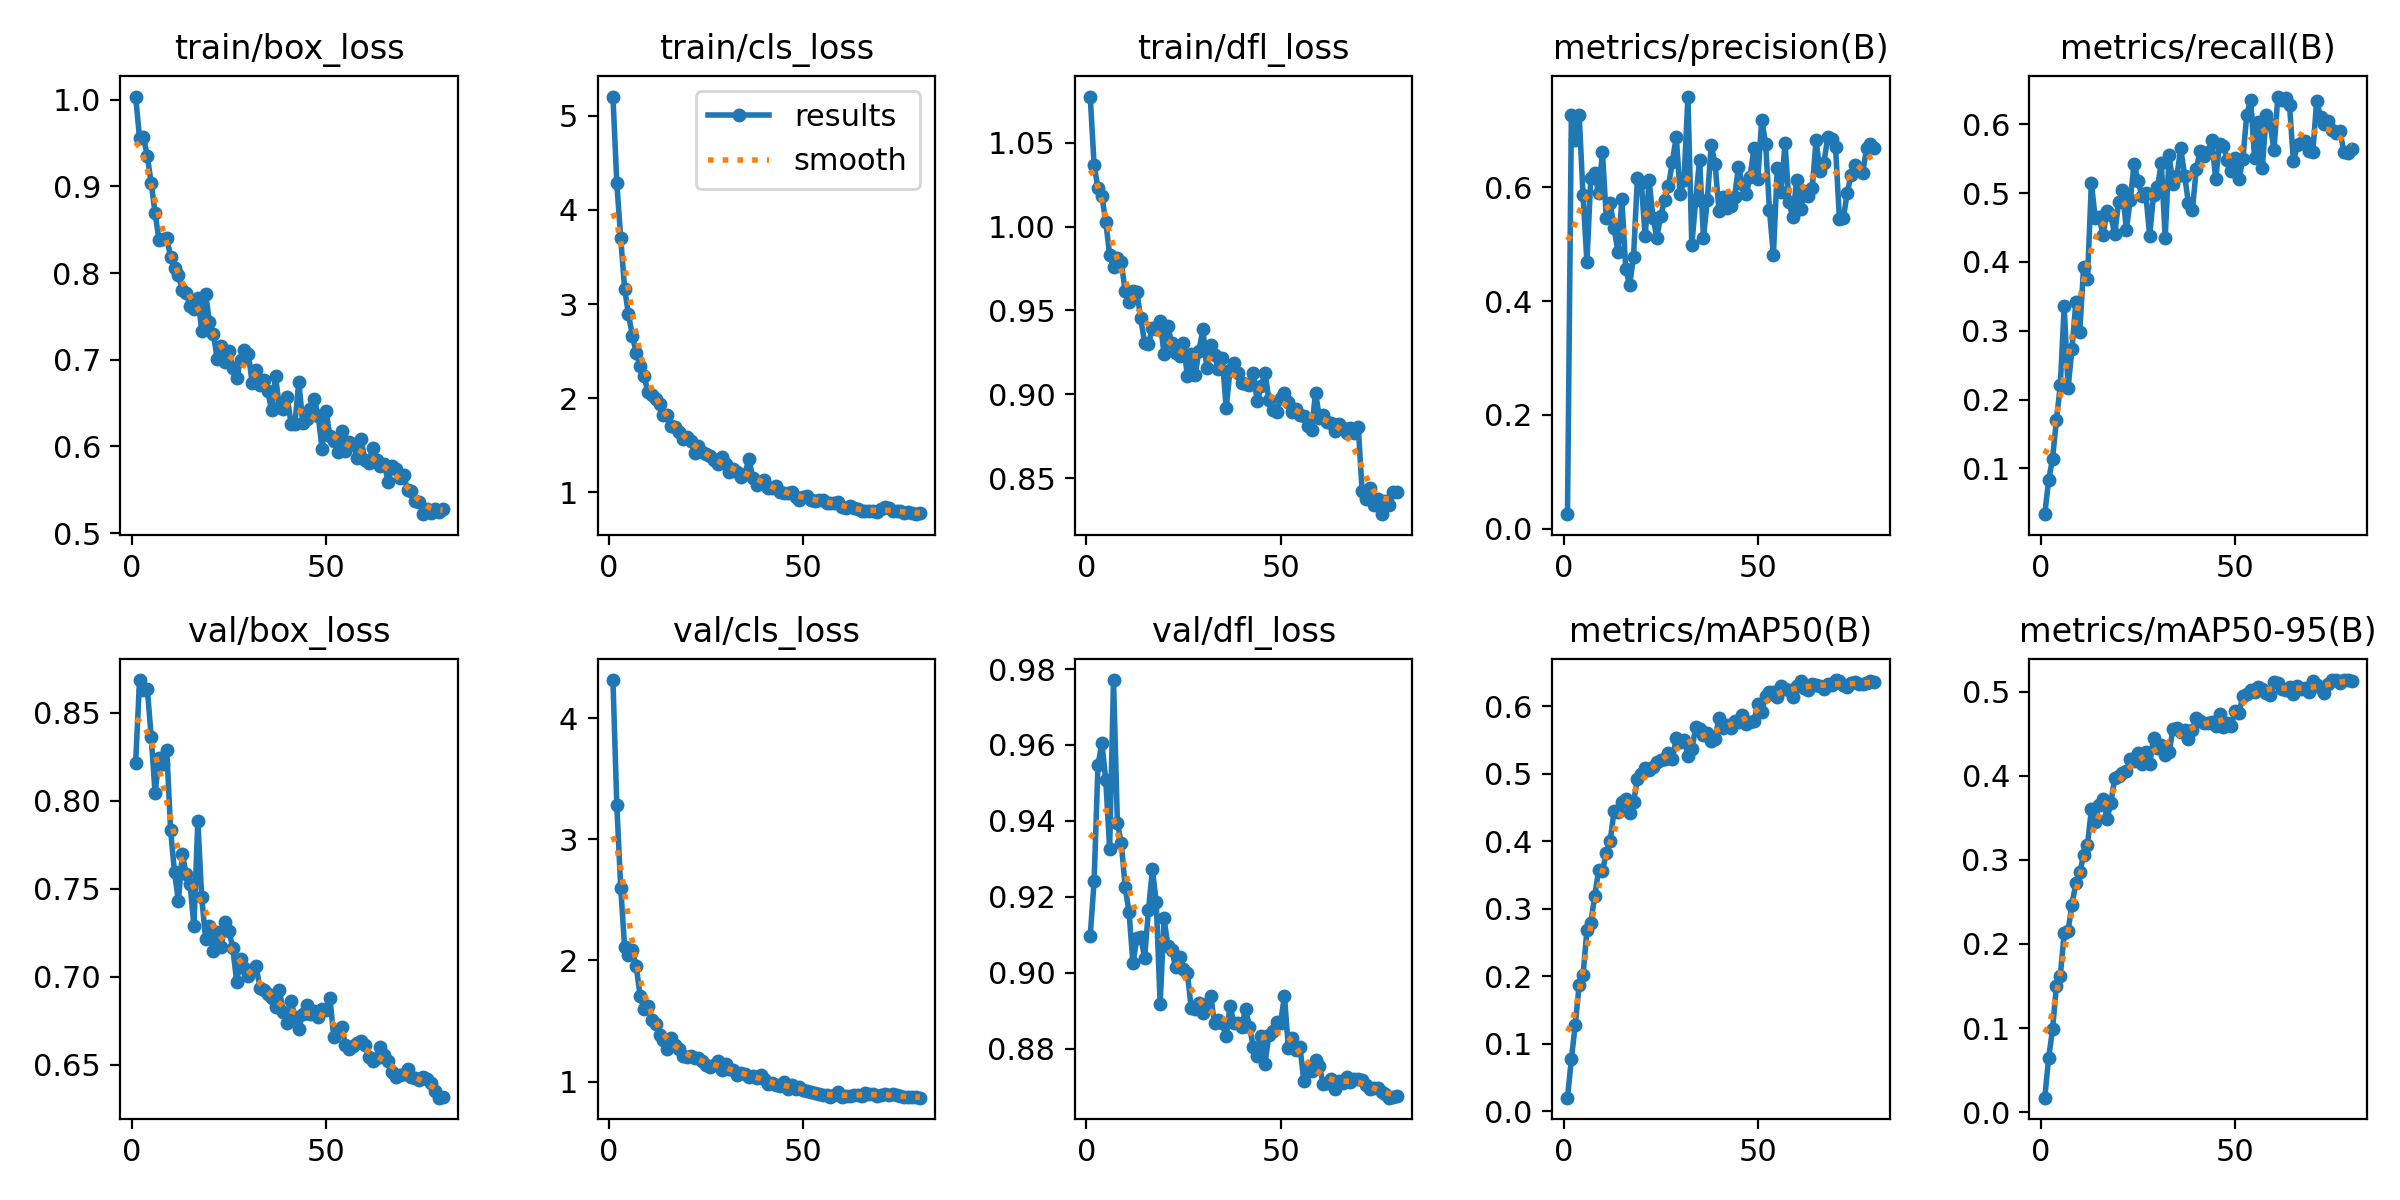

Data behind this chart, as committed beside it:
epoch, time, train/box_loss, train/cls_loss, train/dfl_loss, metrics/precision(B), metrics/recall(B), metrics/mAP50(B), metrics/mAP50-95(B), val/box_loss, val/cls_loss, val/dfl_loss, lr/pg0, lr/pg1, lr/pg2
1, 17.39, 1.004, 5.206, 1.078, 0.02592, 0.03353, 0.02009, 0.01737, 0.8217, 4.315, 0.9097, 8.58403e-05, 8.58403e-05, 8.58403e-05
2, 28.71, 0.9558, 4.284, 1.037, 0.7271, 0.08302, 0.07712, 0.06466, 0.8686, 3.282, 0.9241, 0.0001714, 0.0001714, 0.0001714
3, 39.55, 0.9573, 3.702, 1.023, 0.6829, 0.114, 0.1281, 0.0984, 0.8631, 2.601, 0.9547, 0.0002547, 0.0002547, 0.0002547
4, 50.21, 0.935, 3.165, 1.018, 0.7273, 0.1701, 0.1866, 0.1502, 0.8637, 2.114, 0.9606, 0.0002532, 0.0002532, 0.0002532
5, 61.08, 0.904, 2.889, 1.003, 0.5863, 0.2208, 0.2018, 0.1623, 0.8361, 2.045, 0.9508, 0.00025, 0.00025, 0.00025
6, 72, 0.8694, 2.665, 0.9833, 0.4685, 0.3354, 0.2678, 0.2126, 0.8043, 2.084, 0.9326, 0.0002467, 0.0002467, 0.0002467
7, 82.73, 0.8384, 2.48, 0.9758, 0.6155, 0.2166, 0.279, 0.2159, 0.8242, 1.951, 0.9771, 0.0002435, 0.0002435, 0.0002435
8, 93.33, 0.8389, 2.345, 0.9811, 0.6246, 0.2734, 0.3182, 0.2465, 0.8208, 1.705, 0.9394, 0.0002402, 0.0002402, 0.0002402
9, 103.9, 0.841, 2.232, 0.9786, 0.589, 0.341, 0.3569, 0.2724, 0.8289, 1.597, 0.9342, 0.000237, 0.000237, 0.000237
10, 114.6, 0.8187, 2.069, 0.9615, 0.661, 0.2979, 0.3557, 0.2852, 0.7832, 1.626, 0.9226, 0.0002337, 0.0002337, 0.0002337
11, 125.2, 0.8062, 2.032, 0.9548, 0.5453, 0.3925, 0.3829, 0.3052, 0.7592, 1.509, 0.9159, 0.0002305, 0.0002305, 0.0002305
12, 135.8, 0.7979, 1.992, 0.9614, 0.5717, 0.3758, 0.4007, 0.3182, 0.743, 1.475, 0.9025, 0.0002272, 0.0002272, 0.0002272
13, 146.5, 0.781, 1.937, 0.9613, 0.5275, 0.5147, 0.4452, 0.36, 0.7696, 1.387, 0.9091, 0.0002239, 0.0002239, 0.0002239
14, 157.1, 0.7772, 1.819, 0.9453, 0.4859, 0.4631, 0.4425, 0.3454, 0.7586, 1.34, 0.9094, 0.0002207, 0.0002207, 0.0002207
15, 167.6, 0.7622, 1.821, 0.9308, 0.5785, 0.4649, 0.4586, 0.3658, 0.7527, 1.268, 0.904, 0.0002174, 0.0002174, 0.0002174
16, 178.3, 0.7587, 1.701, 0.9302, 0.4555, 0.4393, 0.4624, 0.3726, 0.7287, 1.359, 0.9165, 0.0002142, 0.0002142, 0.0002142
17, 188.8, 0.7716, 1.689, 0.9394, 0.4281, 0.4735, 0.4423, 0.3482, 0.7887, 1.305, 0.9272, 0.0002109, 0.0002109, 0.0002109
18, 199.4, 0.7338, 1.643, 0.9389, 0.4779, 0.4688, 0.4579, 0.367, 0.7452, 1.272, 0.9186, 0.0002077, 0.0002077, 0.0002077
19, 210.1, 0.7759, 1.57, 0.9438, 0.6162, 0.44, 0.492, 0.3969, 0.7216, 1.214, 0.8917, 0.0002044, 0.0002044, 0.0002044
20, 222.4, 0.7438, 1.59, 0.924, 0.6075, 0.4863, 0.4997, 0.3995, 0.7291, 1.203, 0.9143, 0.0002012, 0.0002012, 0.0002012
21, 235.8, 0.7294, 1.54, 0.9405, 0.5135, 0.504, 0.5083, 0.4036, 0.7144, 1.211, 0.907, 0.0001979, 0.0001979, 0.0001979
22, 248.6, 0.7011, 1.419, 0.9303, 0.6129, 0.4467, 0.5055, 0.4051, 0.7254, 1.195, 0.9059, 0.0001947, 0.0001947, 0.0001947
23, 261.2, 0.7157, 1.489, 0.9248, 0.5466, 0.4894, 0.5094, 0.4193, 0.7166, 1.196, 0.9015, 0.0001914, 0.0001914, 0.0001914
24, 273.8, 0.6978, 1.423, 0.9227, 0.5111, 0.5427, 0.517, 0.4173, 0.7309, 1.167, 0.9041, 0.0001881, 0.0001881, 0.0001881
25, 286, 0.7098, 1.406, 0.9308, 0.5498, 0.5181, 0.5199, 0.4274, 0.7262, 1.14, 0.9011, 0.0001849, 0.0001849, 0.0001849
26, 298.1, 0.691, 1.383, 0.9109, 0.577, 0.4959, 0.5218, 0.4135, 0.7164, 1.121, 0.9, 0.0001816, 0.0001816, 0.0001816
27, 310.4, 0.6785, 1.339, 0.9243, 0.6023, 0.4997, 0.5312, 0.428, 0.6973, 1.133, 0.8906, 0.0001784, 0.0001784, 0.0001784
28, 322.6, 0.7003, 1.3, 0.9112, 0.6446, 0.4378, 0.5216, 0.4138, 0.7098, 1.17, 0.8905, 0.0001751, 0.0001751, 0.0001751
29, 334.7, 0.7114, 1.37, 0.9259, 0.6887, 0.4971, 0.5523, 0.4443, 0.7049, 1.092, 0.8921, 0.0001719, 0.0001719, 0.0001719
30, 347, 0.7071, 1.303, 0.939, 0.5874, 0.5088, 0.5468, 0.4324, 0.7002, 1.143, 0.8893, 0.0001686, 0.0001686, 0.0001686
31, 359.1, 0.6732, 1.215, 0.916, 0.612, 0.5432, 0.5503, 0.437, 0.7039, 1.104, 0.8918, 0.0001654, 0.0001654, 0.0001654
32, 371.3, 0.6885, 1.243, 0.9291, 0.759, 0.4352, 0.5265, 0.4251, 0.7062, 1.097, 0.8938, 0.0001621, 0.0001621, 0.0001621
33, 382.2, 0.6704, 1.211, 0.9232, 0.4983, 0.5547, 0.5359, 0.4276, 0.6934, 1.058, 0.8867, 0.0001589, 0.0001589, 0.0001589
34, 392.8, 0.6771, 1.162, 0.9149, 0.5767, 0.5127, 0.5686, 0.4552, 0.6925, 1.073, 0.8876, 0.0001556, 0.0001556, 0.0001556
35, 403.3, 0.6636, 1.194, 0.9215, 0.6482, 0.5247, 0.5658, 0.4568, 0.6903, 1.067, 0.8867, 0.0001523, 0.0001523, 0.0001523
36, 413.8, 0.642, 1.358, 0.8919, 0.5113, 0.5653, 0.5569, 0.4516, 0.688, 1.04, 0.8833, 0.0001491, 0.0001491, 0.0001491
37, 424.5, 0.6812, 1.154, 0.9145, 0.5777, 0.5254, 0.5599, 0.4542, 0.683, 1.049, 0.8912, 0.0001458, 0.0001458, 0.0001458
38, 435, 0.645, 1.081, 0.9185, 0.6737, 0.4849, 0.5481, 0.4438, 0.6924, 1.029, 0.8867, 0.0001426, 0.0001426, 0.0001426
39, 445.5, 0.6436, 1.099, 0.9129, 0.6409, 0.4754, 0.5515, 0.4547, 0.68, 1.057, 0.8867, 0.0001393, 0.0001393, 0.0001393
40, 456.1, 0.6575, 1.128, 0.9064, 0.5587, 0.5349, 0.5825, 0.4687, 0.6737, 1.02, 0.8857, 0.0001361, 0.0001361, 0.0001361
41, 466.5, 0.6264, 1.043, 0.9063, 0.5826, 0.5612, 0.5671, 0.465, 0.6863, 0.9773, 0.8905, 0.0001328, 0.0001328, 0.0001328
42, 478.4, 0.6262, 1.044, 0.9054, 0.564, 0.5537, 0.5716, 0.4632, 0.6769, 0.9897, 0.8856, 0.0001296, 0.0001296, 0.0001296
43, 490.6, 0.6749, 1.064, 0.9125, 0.5667, 0.5593, 0.5679, 0.4625, 0.6704, 0.9678, 0.8805, 0.0001263, 0.0001263, 0.0001263
44, 502.8, 0.6276, 1.001, 0.8957, 0.582, 0.5766, 0.578, 0.4635, 0.679, 0.9613, 0.8782, 0.0001231, 0.0001231, 0.0001231
45, 514.9, 0.6318, 0.995, 0.905, 0.6353, 0.5203, 0.5766, 0.4586, 0.6842, 0.9924, 0.8834, 0.0001198, 0.0001198, 0.0001198
46, 527, 0.6427, 0.9947, 0.9128, 0.6055, 0.5719, 0.5875, 0.4734, 0.6788, 0.9381, 0.8761, 0.0001165, 0.0001165, 0.0001165
47, 539.1, 0.6544, 1.004, 0.8968, 0.5873, 0.5689, 0.5739, 0.4582, 0.6807, 0.9757, 0.8836, 0.0001133, 0.0001133, 0.0001133
48, 551.2, 0.6351, 0.9452, 0.8907, 0.6179, 0.5484, 0.5765, 0.4626, 0.6772, 0.9391, 0.8846, 0.00011, 0.00011, 0.00011
49, 563.3, 0.5969, 0.9191, 0.8893, 0.6685, 0.5325, 0.5779, 0.459, 0.6817, 0.9551, 0.8871, 0.0001068, 0.0001068, 0.0001068
50, 575.4, 0.6407, 0.952, 0.8975, 0.6149, 0.5505, 0.6027, 0.477, 0.6812, 0.9344, 0.8868, 0.0001035, 0.0001035, 0.0001035
51, 587.6, 0.6124, 0.9626, 0.9006, 0.7186, 0.52, 0.5915, 0.4747, 0.6877, 0.9253, 0.8939, 0.0001003, 0.0001003, 0.0001003
52, 599.7, 0.6066, 0.9206, 0.8951, 0.6765, 0.5498, 0.6143, 0.4942, 0.6657, 0.9167, 0.8802, 9.70141e-05, 9.70141e-05, 9.70141e-05
53, 611.2, 0.5933, 0.9042, 0.8895, 0.5593, 0.614, 0.621, 0.4976, 0.669, 0.9028, 0.8827, 9.37595e-05, 9.37595e-05, 9.37595e-05
54, 621.7, 0.6174, 0.917, 0.891, 0.4803, 0.6351, 0.6205, 0.5023, 0.6716, 0.8958, 0.8797, 9.05049e-05, 9.05049e-05, 9.05049e-05
55, 632.4, 0.5946, 0.9148, 0.8878, 0.633, 0.5508, 0.6137, 0.4996, 0.6614, 0.8895, 0.8803, 8.72502e-05, 8.72502e-05, 8.72502e-05
56, 642.9, 0.605, 0.8894, 0.8871, 0.592, 0.603, 0.6296, 0.5052, 0.659, 0.8923, 0.8714, 8.39956e-05, 8.39956e-05, 8.39956e-05
57, 653.4, 0.6032, 0.8855, 0.8808, 0.6772, 0.5371, 0.6248, 0.5025, 0.6607, 0.8731, 0.8751, 8.0741e-05, 8.0741e-05, 8.0741e-05
58, 663.9, 0.5873, 0.8884, 0.879, 0.5732, 0.6134, 0.6235, 0.4987, 0.6623, 0.888, 0.8741, 7.74864e-05, 7.74864e-05, 7.74864e-05
59, 674.4, 0.6091, 0.8924, 0.9009, 0.5476, 0.6004, 0.6134, 0.4955, 0.6636, 0.9115, 0.8771, 7.42317e-05, 7.42317e-05, 7.42317e-05
60, 684.8, 0.5846, 0.8395, 0.886, 0.6129, 0.5625, 0.6305, 0.5118, 0.661, 0.872, 0.8753, 7.09771e-05, 7.09771e-05, 7.09771e-05
... 20 more rows
